Dataset: 3 (GitHub, aharmer/tephritidML). Classes: trupanea, trupanea fenwicki, urophora solstitialis.

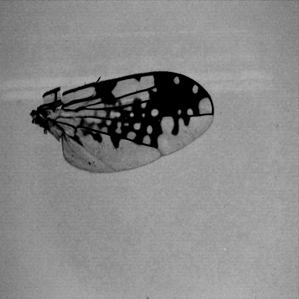
Label: trupanea

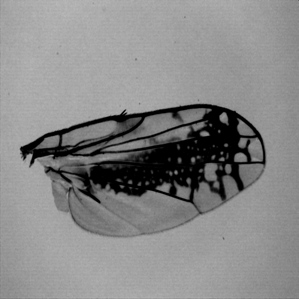
Label: trupanea

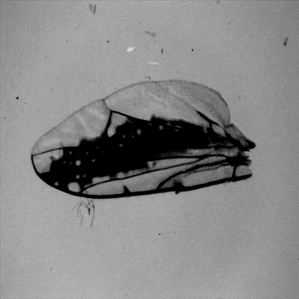
Label: trupanea

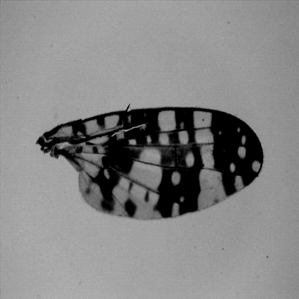
Label: trupanea

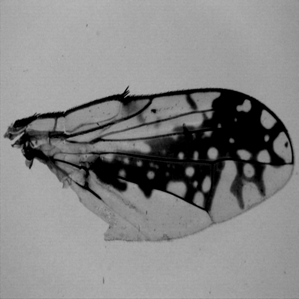
Label: trupanea

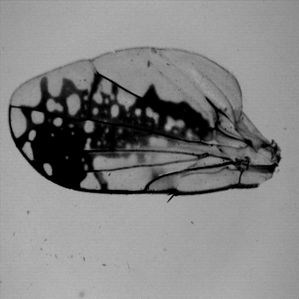
Label: trupanea
